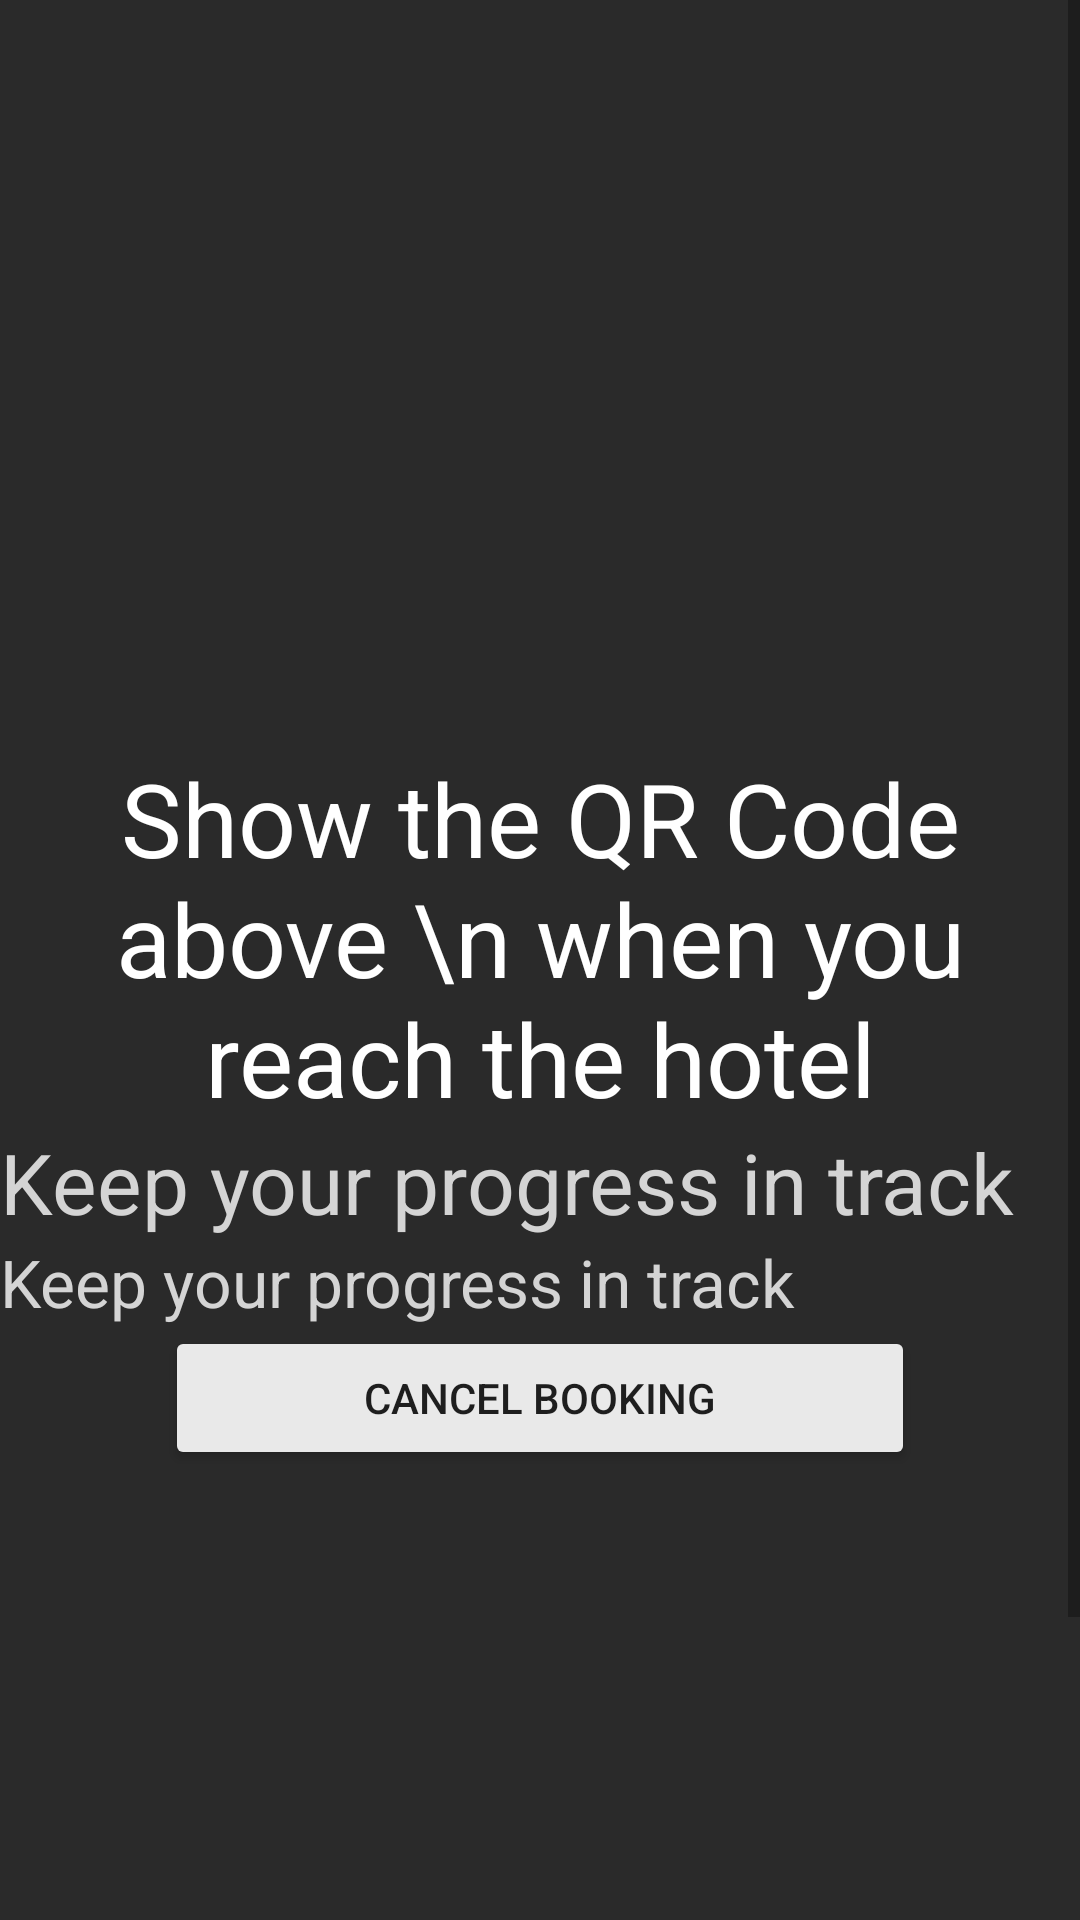

Produce the Android XML layout that renders to this screen, including the resource entries it uses.
<!-- AndroidManifest.xml: application theme Theme.HotelRev -->
<!-- res/layout/activity_booking_details.xml -->
<?xml version="1.0" encoding="utf-8"?>
<LinearLayout xmlns:android="http://schemas.android.com/apk/res/android"
    xmlns:app="http://schemas.android.com/apk/res-auto"
    xmlns:tools="http://schemas.android.com/tools"
    android:layout_width="match_parent"
    android:layout_height="match_parent"
    android:background="@color/menu_black"
    android:orientation="vertical"
    tools:context=".BookingDetailsActivity">

    <ScrollView
        android:layout_width="match_parent"
        android:layout_height="match_parent">

        <LinearLayout
            android:layout_width="match_parent"
            android:layout_height="wrap_content"
            android:orientation="vertical">


            <ImageView
                android:id="@+id/imageView"
                android:layout_width="200dp"
                android:layout_height="200dp"
                android:layout_gravity="center"
                android:layout_marginTop="50dp"
                app:layout_constraintEnd_toEndOf="parent"
                app:layout_constraintStart_toStartOf="parent" />

            <TextView
                android:id="@+id/textView"
                android:layout_width="match_parent"
                android:layout_height="wrap_content"
                android:gravity="center"
                android:text="Show the QR Code above \n when you reach the hotel"
                android:textAppearance="@style/TextAppearance.AppCompat.Display1"
                android:textColor="#FFFFFF"
                android:textSize="34sp" />

            <TextView
                android:id="@+id/detail1"
                android:layout_width="match_parent"
                android:layout_height="wrap_content"
                android:text="Keep your progress in track"
                android:textColor="#d4d4d4"
                android:textSize="28sp" />

            <TextView
                android:id="@+id/detail2"
                android:layout_width="match_parent"
                android:layout_height="wrap_content"
                android:text="Keep your progress in track"
                android:textColor="#d4d4d4"
                android:textSize="22sp" />

            <Button
                android:id="@+id/btn"
                android:layout_width="250dp"
                android:layout_height="wrap_content"
                android:layout_gravity="center"
                android:backgroundTint="@color/nav_content"
                android:text="Cancel Booking" />

            <ImageView
                android:id="@+id/imageView6"
                android:layout_width="match_parent"
                android:layout_height="270dp"
                app:srcCompat="@drawable/ty" />
        </LinearLayout>
    </ScrollView>
</LinearLayout>
<!-- resources referenced by this layout -->
<resources>
  <color name="menu_black">#2a2a2a</color>
  <color name="nav_content">#e9e9e9</color>
  <style name="Theme.HotelRev" parent="Theme.MaterialComponents.DayNight.DarkActionBar">
          
          <item name="colorPrimary">@color/purple_500</item>
          <item name="colorPrimaryVariant">@color/purple_700</item>
          <item name="colorOnPrimary">@color/black</item>
          
          <item name="colorSecondary">@color/teal_200</item>
          <item name="colorSecondaryVariant">@color/teal_700</item>
          <item name="colorOnSecondary">@color/black</item>
          
          
  
          <item name="windowActionBar">false</item>
          <item name="windowNoTitle">true</item>
          
  
          
  
      </style>
  <color name="purple_500">#FF6200EE</color>
  <color name="purple_700">#FF3700B3</color>
  <color name="black">#FF000000</color>
  <color name="teal_200">#FF03DAC5</color>
  <color name="teal_700">#FF018786</color>
</resources>
